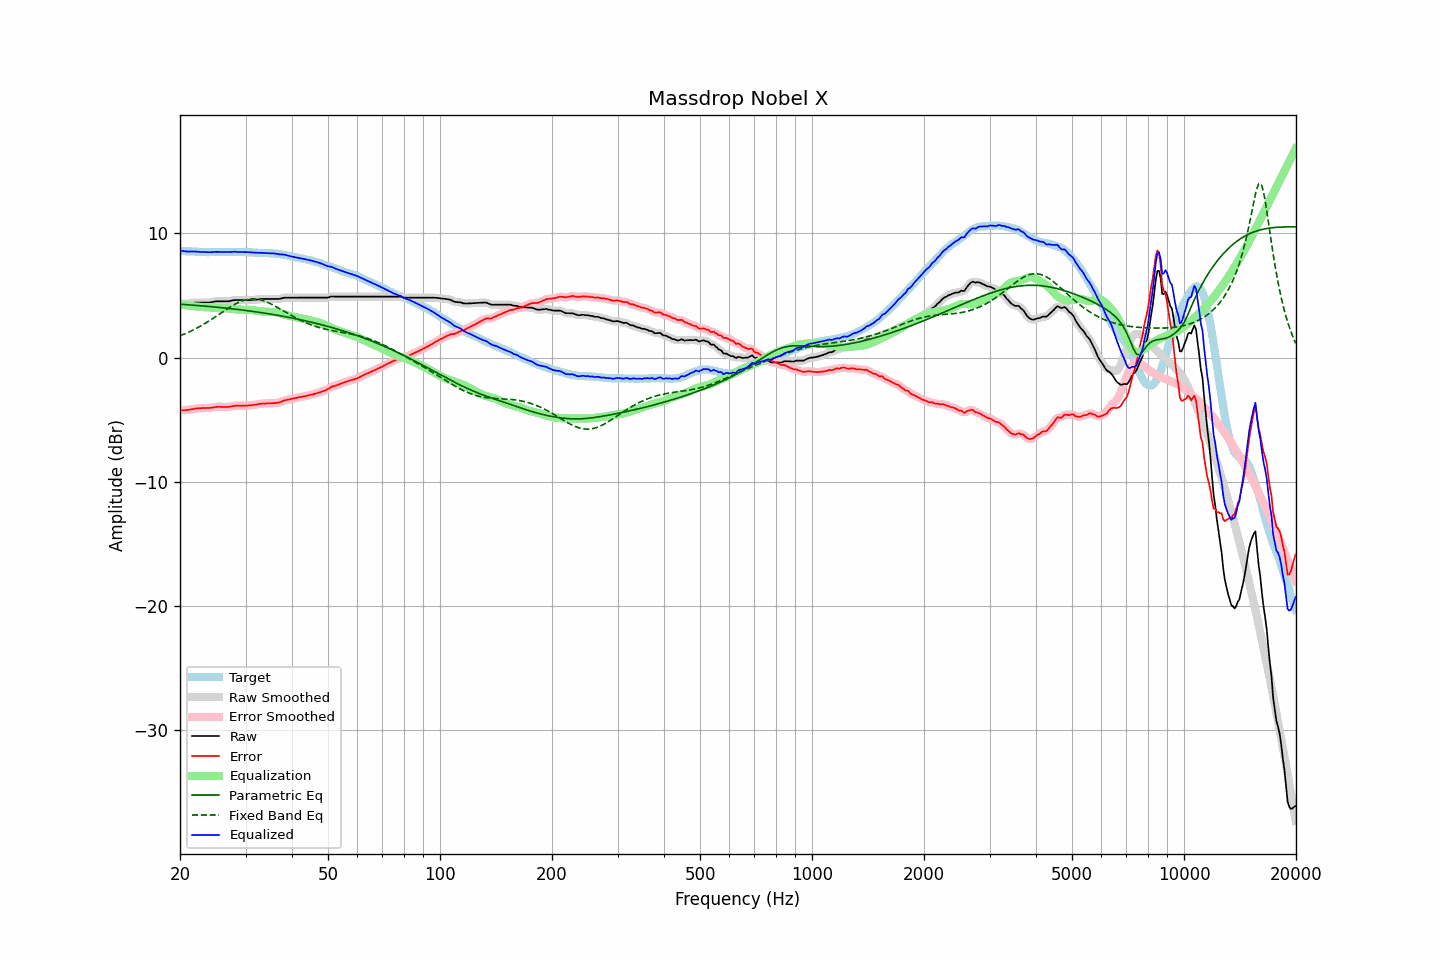

Values plotted in this chart, from the file beside it:
frequency, raw, error, smoothed, error_smoothed, equalization, parametric_eq, fixed_band_eq, equalized_raw, equalized_smoothed, target
20.00, 4.34, -4.25, 4.34, -4.25, 4.26, 4.29, 1.75, 8.60, 8.60, 8.59
20.20, 4.34, -4.24, 4.34, -4.24, 4.25, 4.28, 1.80, 8.58, 8.58, 8.58
20.40, 4.34, -4.23, 4.34, -4.23, 4.23, 4.28, 1.85, 8.57, 8.57, 8.57
20.61, 4.34, -4.23, 4.34, -4.23, 4.22, 4.27, 1.91, 8.56, 8.56, 8.57
20.81, 4.34, -4.21, 4.34, -4.22, 4.20, 4.26, 1.96, 8.54, 8.54, 8.55
21.02, 4.34, -4.21, 4.34, -4.20, 4.19, 4.25, 2.02, 8.53, 8.53, 8.55
21.23, 4.36, -4.18, 4.36, -4.19, 4.17, 4.24, 2.08, 8.53, 8.53, 8.54
21.44, 4.38, -4.17, 4.38, -4.17, 4.16, 4.23, 2.15, 8.54, 8.54, 8.55
21.66, 4.40, -4.14, 4.40, -4.14, 4.14, 4.22, 2.21, 8.54, 8.54, 8.54
21.87, 4.42, -4.11, 4.42, -4.11, 4.12, 4.21, 2.28, 8.54, 8.54, 8.53
22.09, 4.43, -4.09, 4.43, -4.10, 4.10, 4.20, 2.34, 8.53, 8.53, 8.52
22.31, 4.43, -4.09, 4.43, -4.09, 4.09, 4.19, 2.41, 8.52, 8.52, 8.52
22.54, 4.43, -4.08, 4.43, -4.08, 4.08, 4.18, 2.48, 8.51, 8.51, 8.51
22.76, 4.43, -4.07, 4.43, -4.07, 4.07, 4.17, 2.56, 8.50, 8.50, 8.50
22.99, 4.43, -4.06, 4.43, -4.06, 4.06, 4.16, 2.63, 8.49, 8.49, 8.49
23.22, 4.43, -4.05, 4.43, -4.06, 4.06, 4.15, 2.71, 8.49, 8.49, 8.48
23.45, 4.43, -4.06, 4.43, -4.05, 4.06, 4.14, 2.78, 8.48, 8.48, 8.49
23.69, 4.43, -4.05, 4.43, -4.05, 4.05, 4.12, 2.86, 8.48, 8.48, 8.48
23.92, 4.43, -4.05, 4.43, -4.05, 4.04, 4.11, 2.94, 8.47, 8.47, 8.48
24.16, 4.45, -4.04, 4.45, -4.04, 4.03, 4.10, 3.03, 8.48, 8.47, 8.49
24.40, 4.47, -4.03, 4.47, -4.02, 4.01, 4.09, 3.11, 8.48, 8.48, 8.50
24.65, 4.50, -4.00, 4.50, -4.00, 4.00, 4.08, 3.20, 8.50, 8.50, 8.50
24.89, 4.52, -3.98, 4.52, -3.98, 3.99, 4.07, 3.28, 8.51, 8.51, 8.50
25.14, 4.53, -3.96, 4.53, -3.96, 3.98, 4.05, 3.37, 8.51, 8.51, 8.49
25.39, 4.53, -3.96, 4.53, -3.96, 3.97, 4.04, 3.45, 8.50, 8.50, 8.49
25.65, 4.53, -3.96, 4.53, -3.96, 3.97, 4.03, 3.54, 8.50, 8.50, 8.49
25.91, 4.53, -3.97, 4.53, -3.97, 3.97, 4.01, 3.63, 8.50, 8.50, 8.50
26.16, 4.53, -3.98, 4.53, -3.98, 3.97, 4.00, 3.72, 8.50, 8.50, 8.51
26.43, 4.53, -3.98, 4.53, -3.98, 3.97, 3.99, 3.80, 8.50, 8.50, 8.51
26.69, 4.53, -3.98, 4.53, -3.98, 3.96, 3.97, 3.89, 8.49, 8.49, 8.51
26.96, 4.53, -3.97, 4.53, -3.97, 3.95, 3.96, 3.97, 8.48, 8.49, 8.50
27.23, 4.55, -3.95, 4.55, -3.95, 3.94, 3.95, 4.05, 8.49, 8.49, 8.50
27.50, 4.58, -3.92, 4.58, -3.92, 3.92, 3.93, 4.13, 8.50, 8.50, 8.50
27.77, 4.61, -3.90, 4.61, -3.90, 3.91, 3.92, 4.21, 8.52, 8.51, 8.51
28.05, 4.63, -3.88, 4.62, -3.88, 3.89, 3.90, 4.28, 8.52, 8.52, 8.51
28.33, 4.63, -3.86, 4.63, -3.87, 3.88, 3.89, 4.35, 8.51, 8.51, 8.49
28.62, 4.63, -3.86, 4.63, -3.86, 3.87, 3.87, 4.41, 8.50, 8.50, 8.49
28.90, 4.63, -3.87, 4.63, -3.86, 3.86, 3.86, 4.47, 8.49, 8.49, 8.50
29.19, 4.63, -3.87, 4.63, -3.87, 3.86, 3.84, 4.53, 8.49, 8.49, 8.50
29.48, 4.63, -3.86, 4.63, -3.87, 3.86, 3.82, 4.57, 8.49, 8.49, 8.49
29.78, 4.63, -3.86, 4.63, -3.87, 3.86, 3.81, 4.62, 8.49, 8.49, 8.49
30.08, 4.63, -3.87, 4.63, -3.86, 3.86, 3.79, 4.65, 8.49, 8.49, 8.50
30.38, 4.63, -3.86, 4.63, -3.86, 3.85, 3.77, 4.68, 8.48, 8.48, 8.49
30.68, 4.63, -3.84, 4.63, -3.85, 3.85, 3.76, 4.70, 8.47, 8.47, 8.47
30.99, 4.63, -3.84, 4.63, -3.83, 3.83, 3.74, 4.72, 8.46, 8.46, 8.47
31.30, 4.64, -3.82, 4.64, -3.82, 3.82, 3.72, 4.72, 8.46, 8.45, 8.46
31.61, 4.65, -3.80, 4.65, -3.80, 3.80, 3.70, 4.72, 8.45, 8.44, 8.45
31.93, 4.66, -3.78, 4.66, -3.78, 3.78, 3.68, 4.71, 8.44, 8.44, 8.44
32.24, 4.67, -3.77, 4.67, -3.76, 3.76, 3.67, 4.70, 8.43, 8.43, 8.44
32.57, 4.69, -3.73, 4.69, -3.74, 3.74, 3.65, 4.68, 8.43, 8.43, 8.42
32.89, 4.71, -3.71, 4.71, -3.71, 3.72, 3.63, 4.65, 8.43, 8.43, 8.42
33.22, 4.72, -3.70, 4.72, -3.70, 3.71, 3.61, 4.61, 8.43, 8.43, 8.42
33.55, 4.72, -3.69, 4.72, -3.69, 3.70, 3.59, 4.57, 8.42, 8.42, 8.41
33.89, 4.72, -3.70, 4.72, -3.69, 3.69, 3.57, 4.52, 8.41, 8.41, 8.42
34.23, 4.72, -3.68, 4.72, -3.68, 3.68, 3.55, 4.47, 8.40, 8.40, 8.40
34.57, 4.72, -3.68, 4.72, -3.68, 3.68, 3.53, 4.42, 8.40, 8.40, 8.40
34.92, 4.72, -3.67, 4.72, -3.67, 3.68, 3.51, 4.36, 8.40, 8.40, 8.39
35.27, 4.72, -3.68, 4.72, -3.67, 3.68, 3.49, 4.29, 8.39, 8.39, 8.40
35.62, 4.72, -3.66, 4.72, -3.67, 3.67, 3.46, 4.22, 8.39, 8.39, 8.38
35.97, 4.72, -3.66, 4.72, -3.66, 3.65, 3.44, 4.15, 8.37, 8.37, 8.38
... 635 more rows
